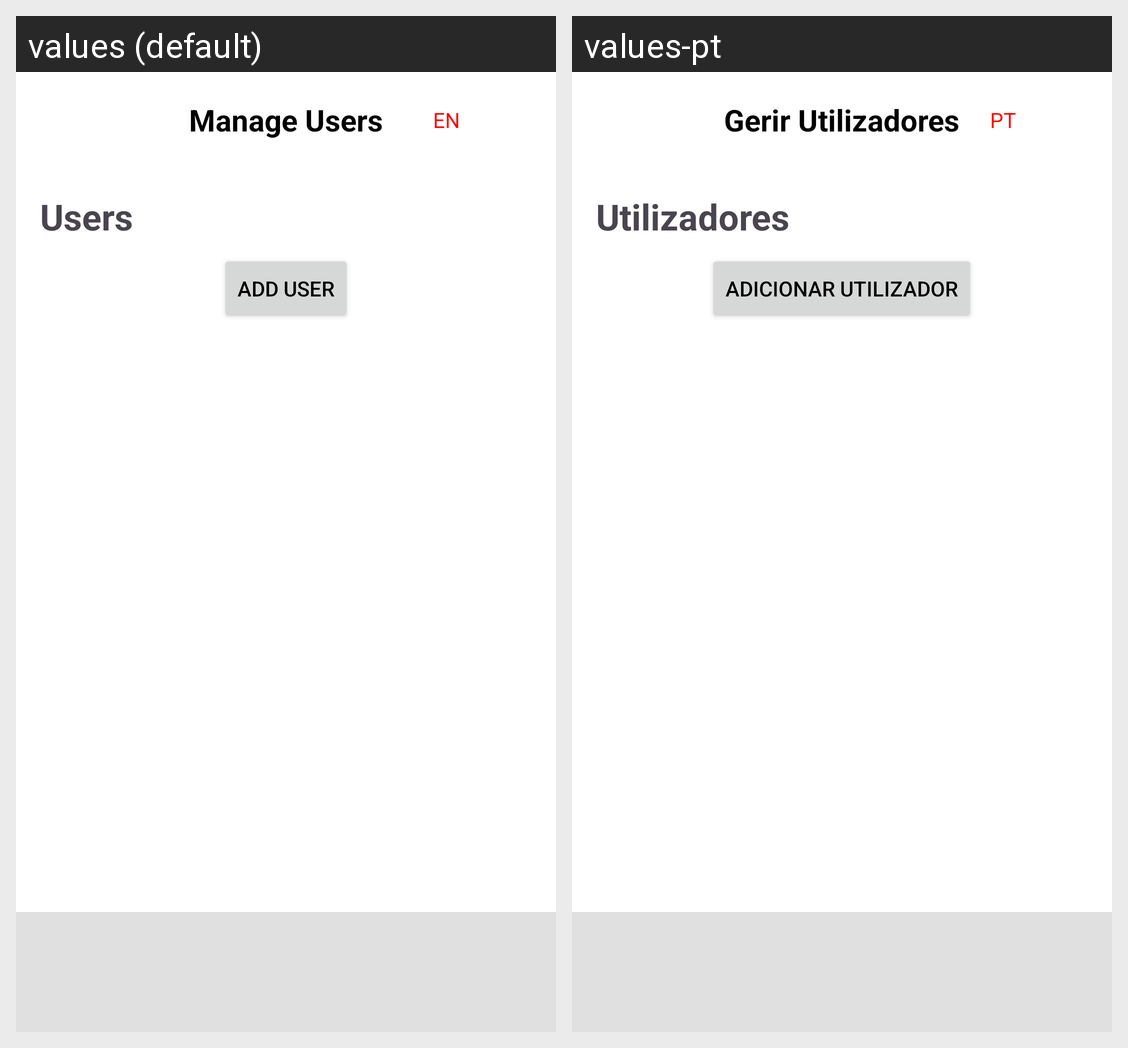

Locale-by-locale string values for the Android screen shown in this grid:
Android screen res/layout/manage_users.xml rendered under 2 locales, left to right: values (default), values-pt. Device: Nexus 5 (rendered at 1080×1920; each locale shown at half size, 540×960, under a caption strip naming it); theme Theme.CommovManageIT.
Strings drawn on this screen, with the default value and each locale's value (text and hints the layout hard-codes, and strings that could not be matched under every locale, appear in the picture but are not listed):

manage_users
  values: Manage Users
  values-pt: Gerir Utilizadores

lang
  values: EN
  values-pt: PT

users
  values: Users
  values-pt: Utilizadores

add_user
  values: Add User
  values-pt: Adicionar Utilizador
